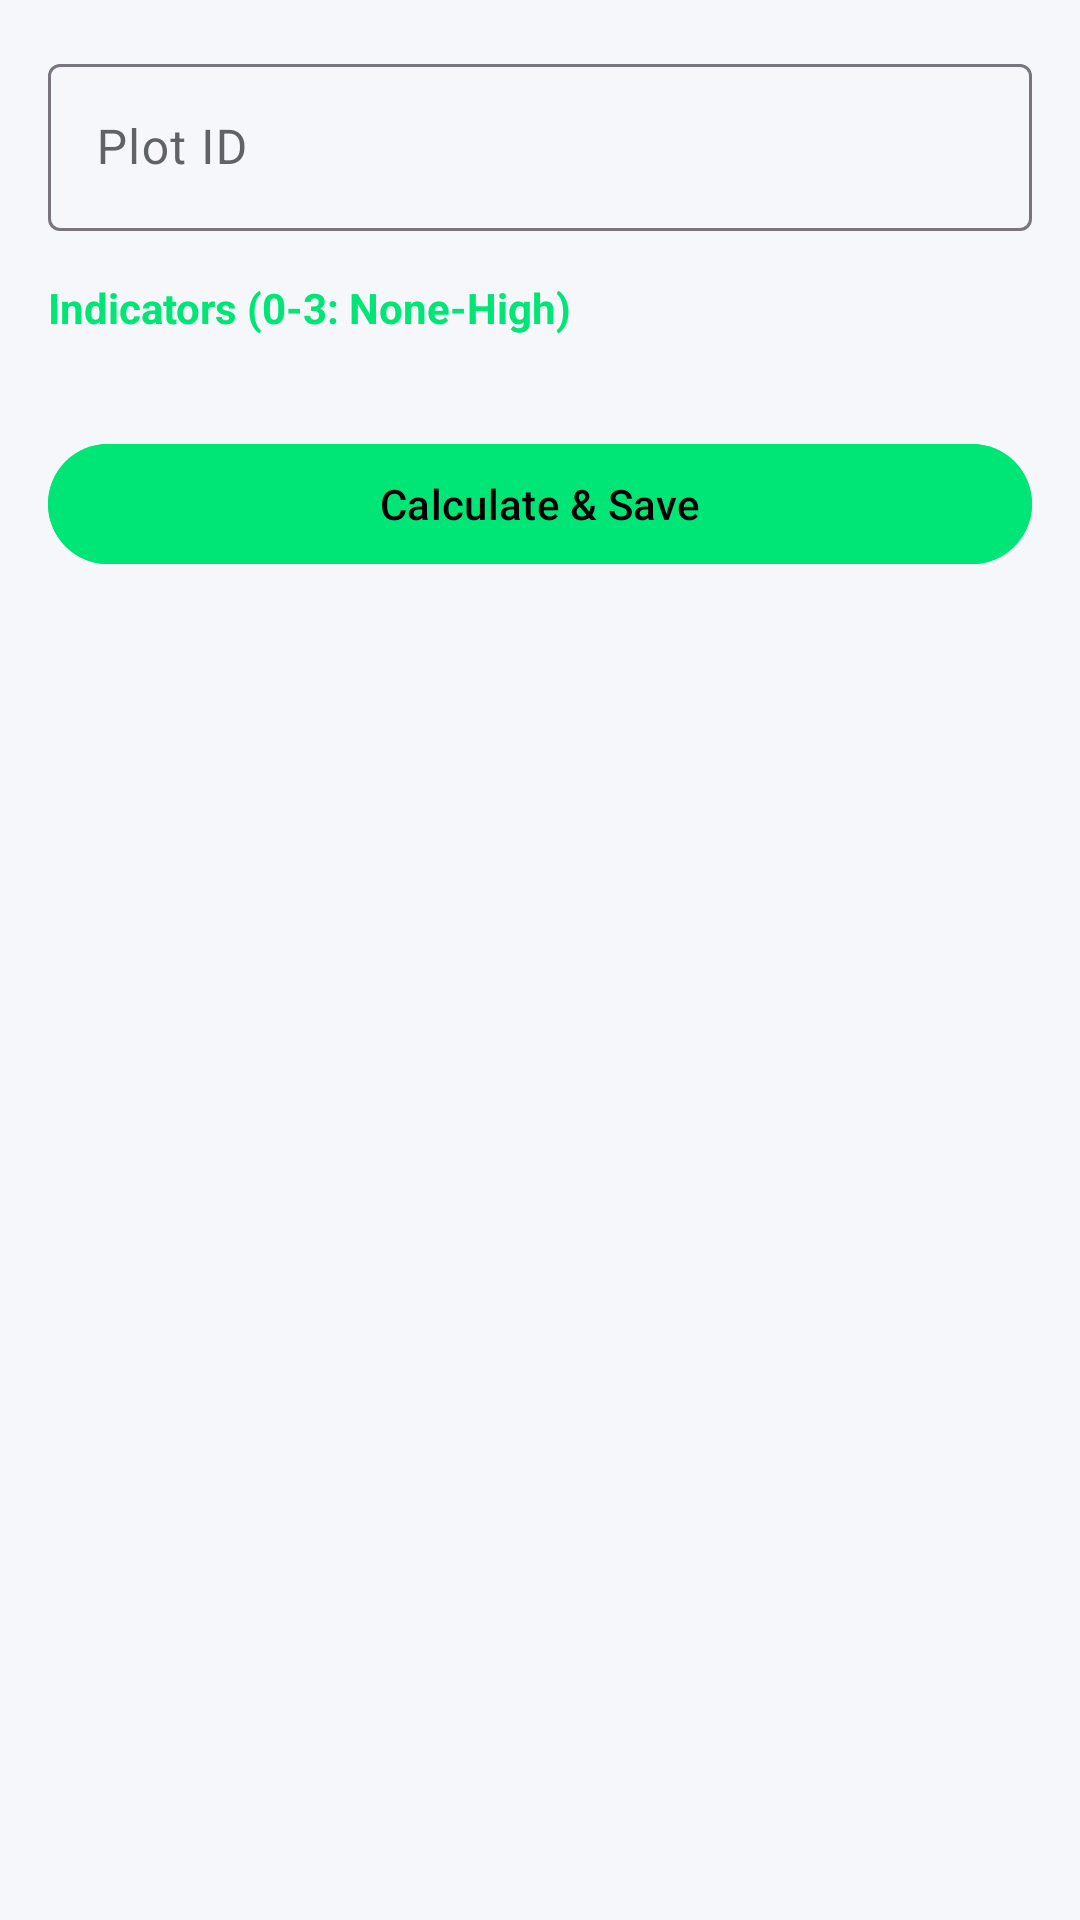

This screen was rendered from an Android layout file. Write that file and the resources it references.
<!-- AndroidManifest.xml: application theme Theme.BioLogger -->
<!-- res/layout/fragment_disturbance_index.xml -->
<?xml version="1.0" encoding="utf-8"?>
<androidx.core.widget.NestedScrollView xmlns:android="http://schemas.android.com/apk/res/android"
 xmlns:app="http://schemas.android.com/apk/res-auto"
 android:layout_width="match_parent"
 android:layout_height="match_parent"
 android:fillViewport="true"
 android:overScrollMode="never"
 android:scrollbars="none"
 android:background="@color/surface">

 <LinearLayout
 android:layout_width="match_parent"
 android:layout_height="wrap_content"
 android:orientation="vertical"
 android:padding="16dp">

 <com.google.android.material.textfield.TextInputLayout style="@style/Widget.Material3.TextInputLayout.OutlinedBox"
 android:layout_width="match_parent"
 android:layout_height="wrap_content"
 android:hint="Plot ID">
 <com.google.android.material.textfield.TextInputEditText
 android:id="@+id/editPlotId"
 android:layout_width="match_parent"
 android:layout_height="wrap_content" />
 </com.google.android.material.textfield.TextInputLayout>

 <TextView
 android:layout_width="match_parent"
 android:layout_height="wrap_content"
 android:text="Indicators (0-3: None-High)"
 android:layout_marginTop="16dp"
 android:textStyle="bold"
 android:textColor="@color/forest_green" />

 <LinearLayout
 android:id="@+id/layoutIndicators"
 android:layout_width="match_parent"
 android:layout_height="wrap_content"
 android:orientation="vertical"
 android:layout_marginTop="8dp" />

 <com.google.android.material.card.MaterialCardView
 android:id="@+id/cardResults"
 android:layout_width="match_parent"
 android:layout_height="wrap_content"
 android:layout_marginTop="24dp"
 app:cardCornerRadius="20dp"
 app:cardElevation="0dp"
 app:strokeWidth="1dp"
 app:strokeColor="#E1E3E8"
 android:visibility="gone">
 <LinearLayout
 android:layout_width="match_parent"
 android:layout_height="wrap_content"
 android:orientation="vertical"
 android:padding="20dp">
 <TextView
 android:id="@+id/resDiPercent"
 android:layout_width="match_parent"
 android:layout_height="wrap_content"
 android:textSize="24sp"
 android:textStyle="bold"
 android:layout_gravity="center_horizontal"
 android:textAlignment="center"
 android:textColor="@color/text_primary" />
 <TextView
 android:id="@+id/resCategory"
 android:layout_width="match_parent"
 android:layout_height="wrap_content"
 android:layout_gravity="center_horizontal"
 android:textAlignment="center"
 android:textStyle="bold"
 android:textColor="@color/text_primary" />
 <TextView
 android:id="@+id/resAction"
 android:layout_width="match_parent"
 android:layout_height="wrap_content"
 android:layout_marginTop="8dp"
 android:textAlignment="center"
 android:textColor="@color/text_primary" />
 </LinearLayout>
 </com.google.android.material.card.MaterialCardView>

 <com.google.android.material.button.MaterialButton
 android:id="@+id/btnSave"
 android:layout_width="match_parent"
 android:layout_height="wrap_content"
 android:layout_marginTop="24dp"
 android:text="Calculate &amp; Save"
 android:backgroundTint="@color/forest_green" />

 </LinearLayout>
</androidx.core.widget.NestedScrollView>
<!-- resources referenced by this layout -->
<resources>
  <color name="forest_green">#00E676</color>
  <color name="surface">#F5F7FA</color>
  <color name="text_primary">#202124</color>
  <style name="Theme.BioLogger" parent="Theme.Material3.DayNight.NoActionBar">
          
          <item name="colorPrimary">@color/primary</item> 
          <item name="colorOnPrimary">#000000</item>
          <item name="colorSurface">@color/surface</item> 
          <item name="colorOnSurface">@color/onSurface</item>
          <item name="colorSurfaceVariant">@color/surfaceVariant</item>
          <item name="colorOnSurfaceVariant">@color/onSurfaceVariant</item>
          <item name="android:windowBackground">@color/surface</item>
  
          
          <item name="android:statusBarColor">@color/surface</item>
          <item name="android:navigationBarColor">@android:color/transparent</item>
          <item name="android:windowLightStatusBar">false</item>
  
          
          <item name="textAppearanceHeadlineLarge">@style/ScientificHeadline</item>
          <item name="textAppearanceTitleMedium">@style/ScientificTitle</item>
          <item name="textAppearanceBodyMedium">@style/ScientificBody</item>
          <item name="textAppearanceLabelSmall">@style/ScientificLabel</item>
      </style>
  <color name="primary">#00C853</color>
  <color name="onSurface">#1E2022</color>
  <color name="surfaceVariant">#FFFFFF</color>
  <color name="onSurfaceVariant">#5F6368</color>
  <style name="ScientificHeadline" parent="TextAppearance.Material3.HeadlineLarge">
          <item name="android:textStyle">bold</item>
          <item name="android:letterSpacing">-0.01</item>
          <item name="android:textColor">@color/text_primary</item>
          <item name="android:textSize">28sp</item>
      </style>
  <style name="ScientificTitle" parent="TextAppearance.Material3.TitleMedium">
          <item name="android:textStyle">bold</item>
          <item name="android:textColor">@color/primary</item> 
          <item name="android:letterSpacing">0.02</item>
      </style>
  <style name="ScientificBody" parent="TextAppearance.Material3.BodyMedium">
          <item name="android:textColor">@color/text_secondary</item>
          <item name="android:textSize">14sp</item>
      </style>
  <style name="ScientificLabel" parent="TextAppearance.Material3.LabelSmall">
          <item name="android:textAllCaps">true</item>
          <item name="android:letterSpacing">0.1</item>
          <item name="android:textColor">@color/primary</item>
          <item name="android:textStyle">bold</item>
      </style>
  <color name="text_secondary">#5F6368</color>
</resources>
